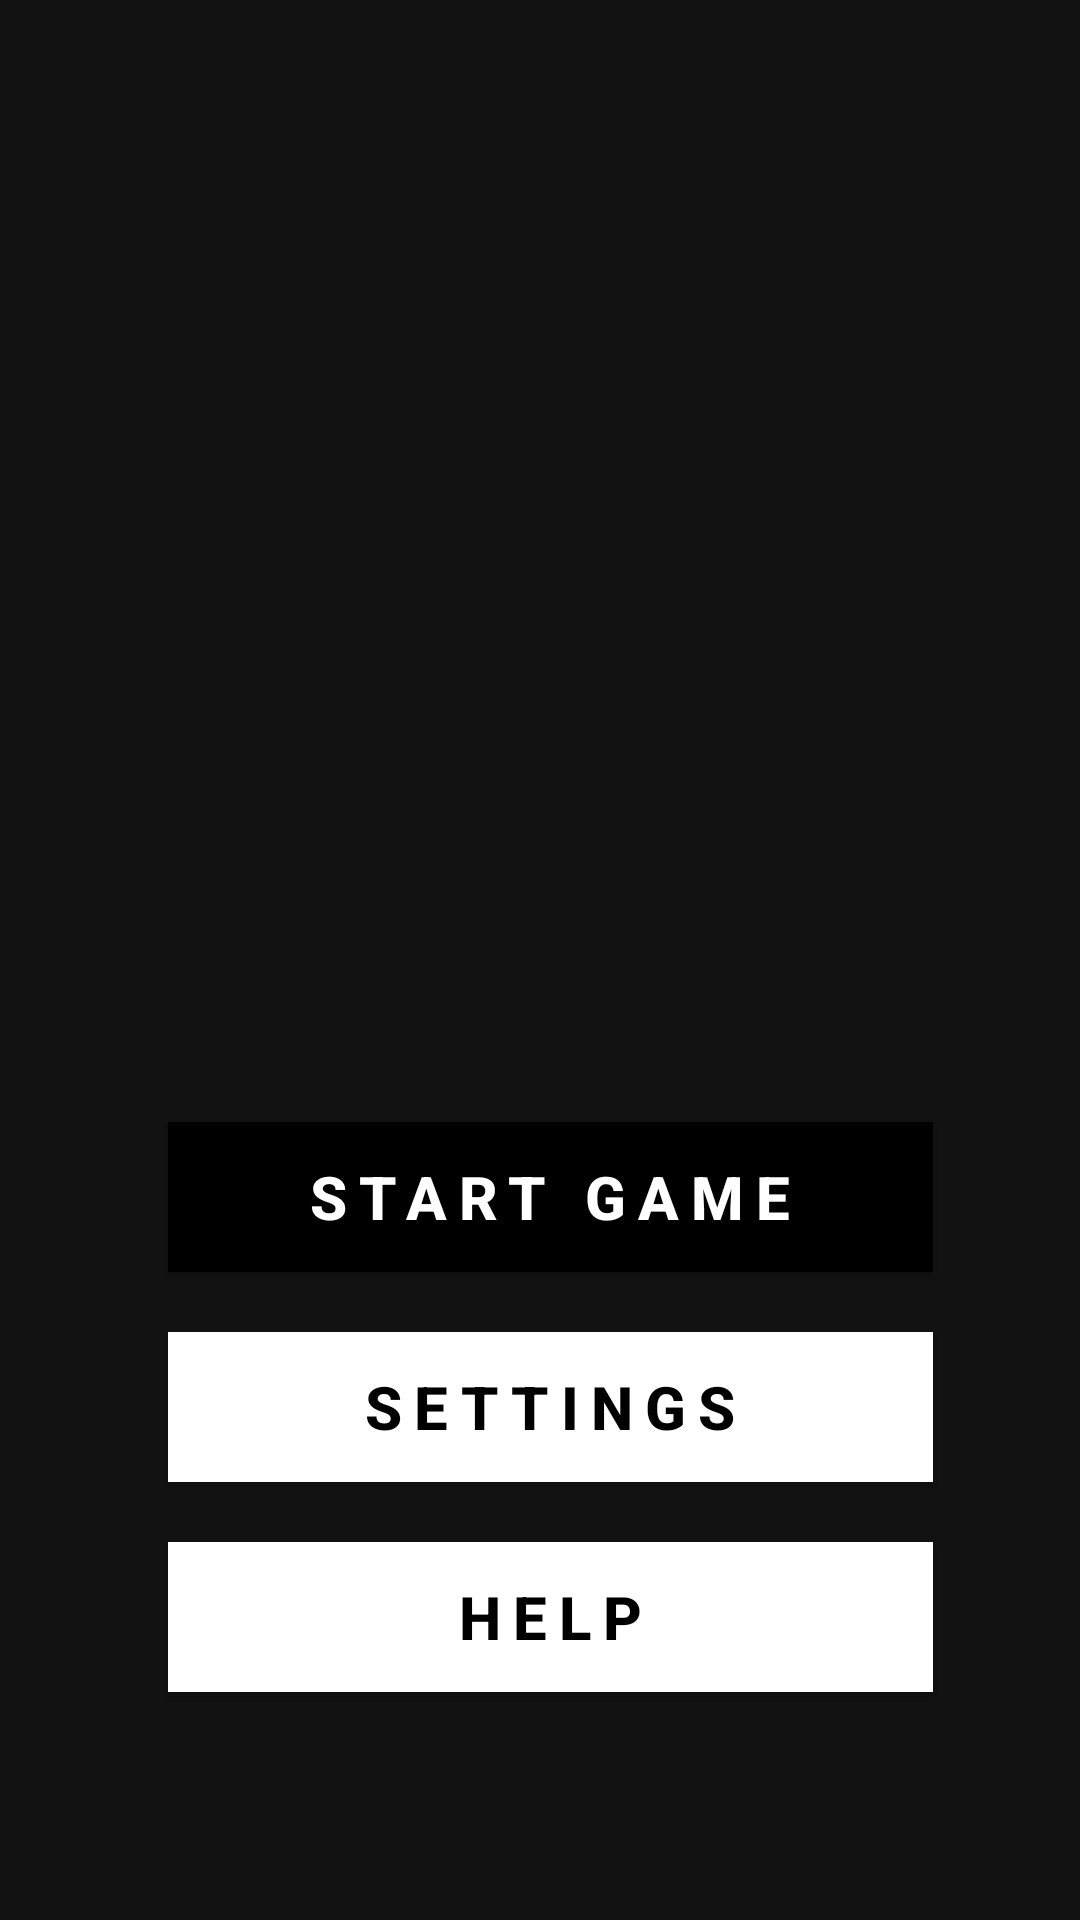

Produce the Android XML layout that renders to this screen, including the resource entries it uses.
<!-- AndroidManifest.xml: application theme Theme.SpeedMaths -->
<!-- res/layout/activity_main.xml -->
<?xml version="1.0" encoding="utf-8"?>
<androidx.constraintlayout.widget.ConstraintLayout xmlns:android="http://schemas.android.com/apk/res/android"
    xmlns:tools="http://schemas.android.com/tools"
    android:layout_width="match_parent"
    android:layout_height="match_parent"
    android:layout_gravity="center_vertical"
    android:background="@drawable/main_menu"
    tools:context=".MainActivity">

    <LinearLayout
        android:layout_width="match_parent"
        android:layout_height="match_parent"
        android:orientation="vertical">

        <androidx.appcompat.widget.AppCompatButton
            android:id="@+id/start_game_button"
            android:layout_width="match_parent"
            android:layout_height="50dp"
            android:layout_marginStart="56dp"
            android:layout_marginTop="374dp"
            android:layout_marginEnd="49dp"
            android:background="@color/black"
            android:onClick="openGame"
            android:letterSpacing="0.2"
            android:text="Start Game"
            android:textAllCaps="true"
            android:textColor="@color/white"
            android:textSize="20sp"
            android:textStyle="bold" />

        <androidx.appcompat.widget.AppCompatButton
            android:id="@+id/settings_button"
            android:layout_width="match_parent"
            android:layout_height="50dp"
            android:layout_marginStart="56dp"
            android:layout_marginTop="20dp"
            android:layout_marginEnd="49dp"
            android:background="@color/white"
            android:onClick="openSettings"
            android:letterSpacing="0.2"
            android:text="Settings"
            android:textAllCaps="true"
            android:textColor="@color/black"
            android:textSize="20sp"
            android:textStyle="bold" />

        <androidx.appcompat.widget.AppCompatButton
            android:id="@+id/help_button"
            android:layout_width="match_parent"
            android:layout_height="50dp"
            android:layout_marginStart="56dp"
            android:layout_marginTop="20dp"
            android:layout_marginEnd="49dp"
            android:background="@color/white"
            android:onClick="openHelp"
            android:letterSpacing="0.2"
            android:text="Help"
            android:textAllCaps="true"
            android:textColor="@color/black"
            android:textSize="20sp"
            android:textStyle="bold" />
    </LinearLayout>
</androidx.constraintlayout.widget.ConstraintLayout>
<!-- resources referenced by this layout -->
<resources>
  <color name="black">#FF000000</color>
  <color name="white">#FFFFFFFF</color>
  <style name="Theme.SpeedMaths" parent="Theme.MaterialComponents.NoActionBar">
          <item name="android:statusBarColor">@color/black</item>
      </style>
</resources>
